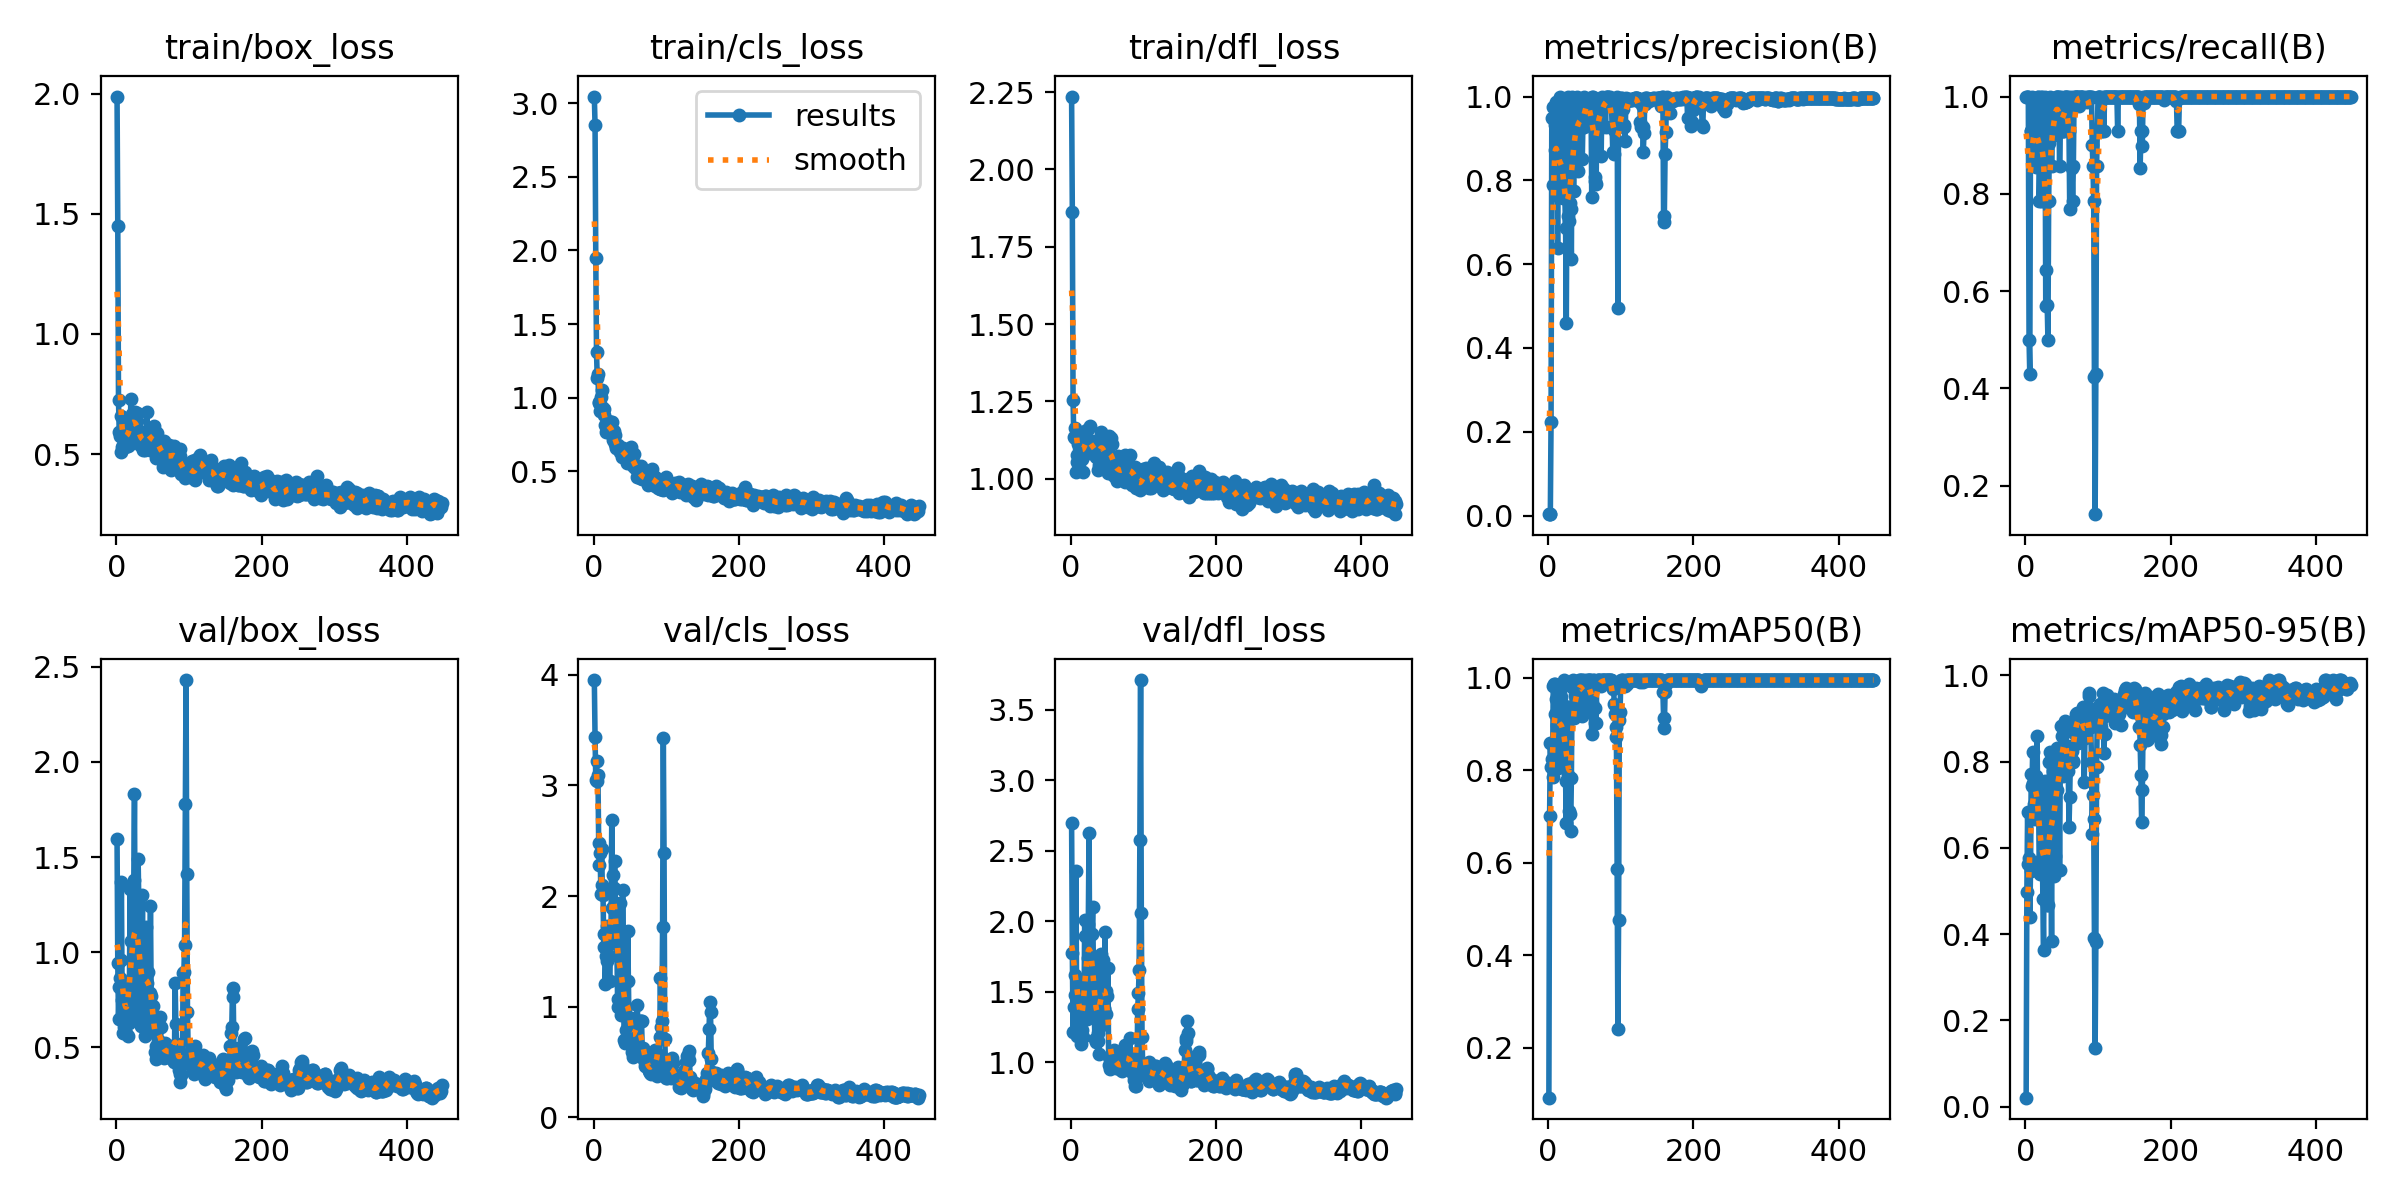

Source data for this figure (header and first rows):
epoch, train/box_loss, train/cls_loss, train/dfl_loss, metrics/precision(B), metrics/recall(B), metrics/mAP50(B), metrics/mAP50-95(B), val/box_loss, val/cls_loss, val/dfl_loss, lr/pg0, lr/pg1, lr/pg2
1, 1.988, 3.044, 2.235, 0.00333, 1, 0.09246, 0.02103, 1.594, 3.953, 2.693, 8e-05, 8e-05, 8e-05
2, 1.45, 2.852, 1.863, 0.00333, 1, 0.7013, 0.4986, 0.9429, 3.438, 1.774, 0.0001798, 0.0001798, 0.0001798
3, 0.7241, 1.948, 1.256, 0.00333, 1, 0.8579, 0.6844, 0.6499, 3.053, 1.215, 0.0002794, 0.0002794, 0.0002794
4, 0.5907, 1.31, 1.135, 0.2242, 1, 0.8063, 0.5628, 0.8157, 3.224, 1.396, 0.0003789, 0.0003789, 0.0003789
5, 0.5736, 1.137, 1.132, 0.9486, 0.5, 0.824, 0.576, 0.8637, 3.044, 1.48, 0.0004781, 0.0004781, 0.0004781
6, 0.6575, 1.16, 1.165, 0.7896, 0.4286, 0.7864, 0.4398, 0.9566, 3.096, 1.619, 0.0005771, 0.0005771, 0.0005771
7, 0.507, 0.9726, 1.023, 0.9758, 0.9286, 0.9827, 0.5458, 1.367, 2.479, 2.358, 0.000676, 0.000676, 0.000676
8, 0.53, 0.9655, 1.054, 0.9743, 0.9286, 0.9862, 0.7706, 0.75, 2.28, 1.343, 0.0007746, 0.0007746, 0.0007746
9, 0.538, 0.9097, 1.075, 0.873, 1, 0.9213, 0.7427, 0.5742, 2.387, 1.187, 0.000873, 0.000873, 0.000873
10, 0.5951, 1.008, 1.112, 0.9328, 0.9922, 0.9857, 0.8222, 0.6042, 2.022, 1.379, 0.0009713, 0.0009713, 0.0009713
11, 0.6306, 1.05, 1.147, 0.9871, 0.9286, 0.9538, 0.7508, 0.8055, 2.428, 1.557, 0.001069, 0.001069, 0.001069
12, 0.528, 0.9342, 1.092, 0.9077, 0.9286, 0.8987, 0.7029, 0.8219, 2.1, 1.473, 0.001167, 0.001167, 0.001167
13, 0.605, 0.9182, 1.102, 0.6381, 0.9286, 0.8049, 0.6675, 0.6915, 2.014, 1.331, 0.001265, 0.001265, 0.001265
14, 0.5707, 0.8804, 1.081, 0.9228, 0.8541, 0.8879, 0.7678, 0.5762, 1.538, 1.13, 0.001362, 0.001362, 0.001362
15, 0.5799, 0.9216, 1.129, 0.7598, 0.9286, 0.9074, 0.7507, 0.6586, 1.655, 1.23, 0.00146, 0.00146, 0.00146
16, 0.5314, 0.8147, 1.063, 1, 0.9073, 0.9827, 0.8585, 0.5604, 1.206, 1.183, 0.001556, 0.001556, 0.001556
17, 0.5361, 0.7667, 1.023, 0.7617, 1, 0.8376, 0.6894, 0.627, 1.455, 1.182, 0.001653, 0.001653, 0.001653
18, 0.6268, 0.8001, 1.103, 0.8007, 1, 0.9579, 0.7262, 0.817, 1.41, 1.304, 0.00175, 0.00175, 0.00175
19, 0.5916, 0.8125, 1.112, 0.9706, 0.7857, 0.9066, 0.5603, 1.329, 1.727, 2.007, 0.001847, 0.001847, 0.001847
20, 0.7273, 0.8427, 1.155, 0.76, 0.8571, 0.8139, 0.5391, 1.059, 1.72, 1.896, 0.001943, 0.001943, 0.001943
21, 0.6648, 0.8129, 1.153, 0.7579, 0.7857, 0.8577, 0.5719, 0.8628, 1.567, 1.601, 0.00196, 0.00196, 0.00196
22, 0.6154, 0.7814, 1.092, 0.9863, 1, 0.995, 0.7348, 0.6797, 1.233, 1.308, 0.00196, 0.00196, 0.00196
23, 0.5688, 0.7815, 1.105, 0.7595, 1, 0.9391, 0.6697, 0.8629, 1.454, 1.741, 0.001958, 0.001958, 0.001958
24, 0.6675, 0.8375, 1.162, 0.6872, 0.7857, 0.776, 0.4807, 1.379, 1.676, 1.982, 0.001956, 0.001956, 0.001956
25, 0.633, 0.7488, 1.103, 0.4591, 0.9286, 0.6856, 0.364, 1.829, 2.687, 2.628, 0.001955, 0.001955, 0.001955
26, 0.6748, 0.8373, 1.169, 0.8214, 0.9859, 0.9068, 0.6892, 0.9066, 1.888, 1.658, 0.001953, 0.001953, 0.001953
27, 0.5589, 0.7131, 1.082, 0.7155, 1, 0.9273, 0.7549, 0.7396, 2.19, 1.39, 0.00195, 0.00195, 0.00195
28, 0.6712, 0.7761, 1.117, 1, 0.5686, 0.7902, 0.5698, 0.9549, 2.071, 1.548, 0.001948, 0.001948, 0.001948
29, 0.6355, 0.7505, 1.088, 0.7032, 0.6429, 0.7115, 0.4888, 1.164, 2.321, 1.909, 0.001947, 0.001947, 0.001947
30, 0.6, 0.6847, 1.095, 0.7453, 0.5714, 0.7062, 0.4677, 1.492, 1.928, 2.098, 0.001945, 0.001945, 0.001945
31, 0.5744, 0.6597, 1.105, 0.7312, 0.5, 0.6694, 0.4685, 1.252, 1.653, 1.701, 0.001943, 0.001943, 0.001943
32, 0.5898, 0.6758, 1.123, 0.6129, 0.7857, 0.784, 0.5851, 0.8404, 1.566, 1.422, 0.001941, 0.001941, 0.001941
33, 0.5394, 0.6603, 1.083, 1, 0.9038, 0.9794, 0.8003, 0.6562, 1.068, 1.169, 0.001939, 0.001939, 0.001939
34, 0.5791, 0.6825, 1.108, 0.9961, 1, 0.995, 0.8224, 0.611, 0.9981, 1.143, 0.001937, 0.001937, 0.001937
35, 0.5406, 0.661, 1.069, 0.7735, 0.9766, 0.9131, 0.6205, 0.8851, 1.679, 1.349, 0.001935, 0.001935, 0.001935
36, 0.5876, 0.6609, 1.113, 0.9187, 0.8571, 0.9313, 0.3846, 1.3, 1.938, 1.677, 0.001933, 0.001933, 0.001933
37, 0.516, 0.6344, 1.027, 0.8672, 0.9329, 0.9629, 0.7265, 0.722, 1.077, 1.205, 0.001931, 0.001931, 0.001931
38, 0.5865, 0.641, 1.099, 0.9883, 0.9286, 0.974, 0.7777, 0.6612, 0.9271, 1.151, 0.001929, 0.001929, 0.001929
39, 0.5165, 0.6009, 1.044, 0.9149, 0.9286, 0.9418, 0.7526, 0.5588, 0.9623, 1.062, 0.001927, 0.001927, 0.001927
40, 0.5533, 0.6611, 1.096, 1, 0.9204, 0.9658, 0.5346, 1.108, 2.059, 1.648, 0.001925, 0.001925, 0.001925
41, 0.5878, 0.6463, 1.125, 0.8228, 0.9956, 0.9677, 0.5818, 1.131, 1.376, 1.768, 0.001923, 0.001923, 0.001923
42, 0.6757, 0.6469, 1.151, 0.9211, 1, 0.9903, 0.7889, 0.8391, 0.6975, 1.432, 0.001921, 0.001921, 0.001921
43, 0.57, 0.62, 1.115, 0.9901, 1, 0.995, 0.8308, 0.6113, 0.6695, 1.265, 0.001919, 0.001919, 0.001919
44, 0.5834, 0.5929, 1.082, 0.9764, 1, 0.995, 0.7338, 0.8984, 0.994, 1.722, 0.001917, 0.001917, 0.001917
45, 0.5868, 0.6015, 1.116, 0.9843, 1, 0.995, 0.8275, 0.6952, 0.7941, 1.381, 0.001915, 0.001915, 0.001915
46, 0.5172, 0.5565, 1.038, 0.939, 1, 0.995, 0.7998, 0.7852, 0.9075, 1.387, 0.001913, 0.001913, 0.001913
47, 0.6019, 0.5722, 1.105, 0.851, 0.8571, 0.9164, 0.5484, 1.241, 1.686, 1.922, 0.001911, 0.001911, 0.001911
48, 0.5783, 0.6357, 1.064, 0.9481, 0.9286, 0.9794, 0.7878, 0.7722, 1.229, 1.504, 0.001909, 0.001909, 0.001909
49, 0.5527, 0.6078, 1.057, 0.9264, 1, 0.9903, 0.8821, 0.582, 0.7208, 1.341, 0.001907, 0.001907, 0.001907
50, 0.5307, 0.5974, 1.099, 1, 0.9723, 0.995, 0.8586, 0.6581, 0.7447, 1.467, 0.001905, 0.001905, 0.001905
51, 0.5392, 0.5886, 1.02, 0.9771, 0.9286, 0.9301, 0.8165, 0.7155, 0.8947, 1.671, 0.001903, 0.001903, 0.001903
52, 0.6171, 0.6634, 1.138, 0.9806, 0.9286, 0.9374, 0.7674, 0.5888, 0.8003, 1.038, 0.001901, 0.001901, 0.001901
53, 0.5723, 0.5833, 1.106, 0.9797, 0.9286, 0.9862, 0.8686, 0.4778, 0.5936, 0.9825, 0.001899, 0.001899, 0.001899
54, 0.4821, 0.5377, 1.019, 0.9944, 1, 0.995, 0.8947, 0.4374, 0.5482, 0.9541, 0.001897, 0.001897, 0.001897
55, 0.57, 0.5509, 1.132, 0.9949, 1, 0.995, 0.8906, 0.5045, 0.628, 1.027, 0.001895, 0.001895, 0.001895
56, 0.587, 0.6167, 1.113, 0.9851, 1, 0.995, 0.8868, 0.6348, 0.8809, 1.065, 0.001893, 0.001893, 0.001893
57, 0.5247, 0.5217, 1.054, 0.9835, 1, 0.995, 0.8145, 0.599, 0.8168, 1.016, 0.001891, 0.001891, 0.001891
58, 0.5573, 0.5363, 1.037, 0.9822, 1, 0.995, 0.8337, 0.6128, 0.7942, 1.018, 0.001889, 0.001889, 0.001889
59, 0.5409, 0.5281, 1.061, 0.9964, 0.9286, 0.9627, 0.7776, 0.5313, 0.8041, 1.012, 0.001887, 0.001887, 0.001887
60, 0.487, 0.464, 1.009, 0.7594, 0.9286, 0.8791, 0.6489, 0.6588, 1.015, 1.085, 0.001885, 0.001885, 0.001885
... 388 more rows
